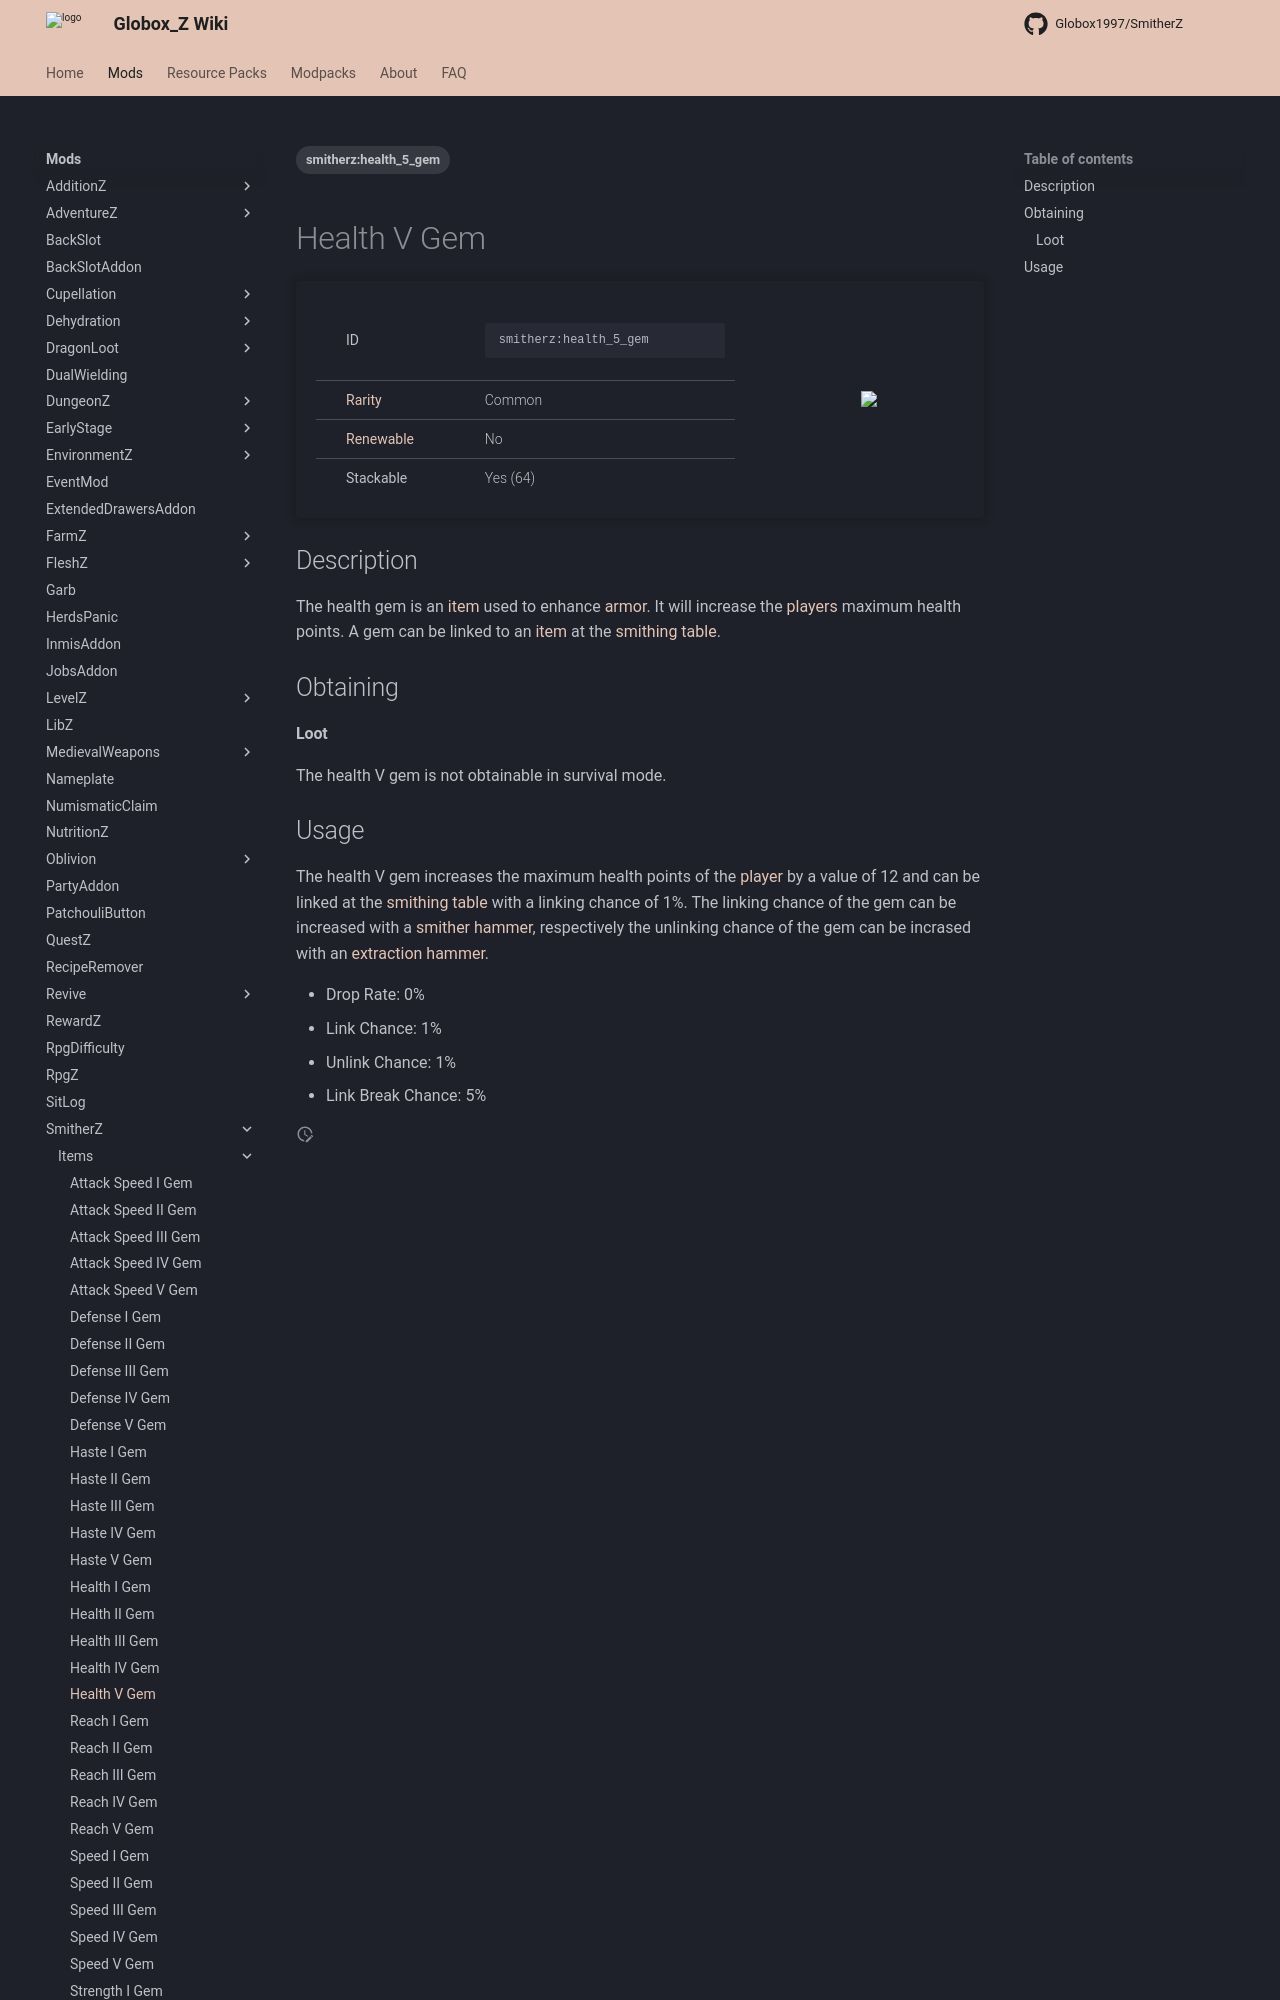

repository: Globox1997/wiki · page: mods/SmitherZ/Items/Health_V_Gem/index.html · generator: mkdocs

---
title: Health V Gem
project: smitherz
summary: smitherz item health V gem
tags:
    - smitherz:health_5_gem
---
# Health V Gem
<div class="main_table">
<div class="left_main_table">
<table class="left_table">
    <tbody>
        <tr>
            <td class="first-column">ID</td>
            <td class="second-column">
            ```
            smitherz:health_5_gem
            ```
            </td>
        </tr>
        <tr id="linear-top">
            <td class="first-column"><a href="https://minecraft.wiki/w/Rarity" target="_blank">Rarity</a></td>
            <td class="second-column">Common</td>
        </tr>
        <tr id="linear-top">
            <td class="first-column"><a href="https://minecraft.wiki/w/Renewable_resource" target="_blank">Renewable</a></td>
            <td class="second-column">No</td>
        </tr>
        <tr id="linear-top">
            <td class="first-column">Stackable</td>
            <td class="second-column">Yes (64)</td>
        </tr>
    </tbody>
</table>
</div>
<img src="/wiki/assets/smitherz/items/health_5_gem.png" loading="lazy" class="right_img_table"/>
</div>

## Description
The health gem is an [item](https://minecraft.wiki/w/Item) used to enhance [armor](https://minecraft.wiki/w/Armor). It will increase the [players](https://minecraft.wiki/w/Player) maximum health points. A gem can be linked to an [item](https://minecraft.wiki/w/Item) at the [smithing table](https://minecraft.wiki/w/Smithing_Table).

## Obtaining
#### Loot
The health V gem is not obtainable in survival mode.
